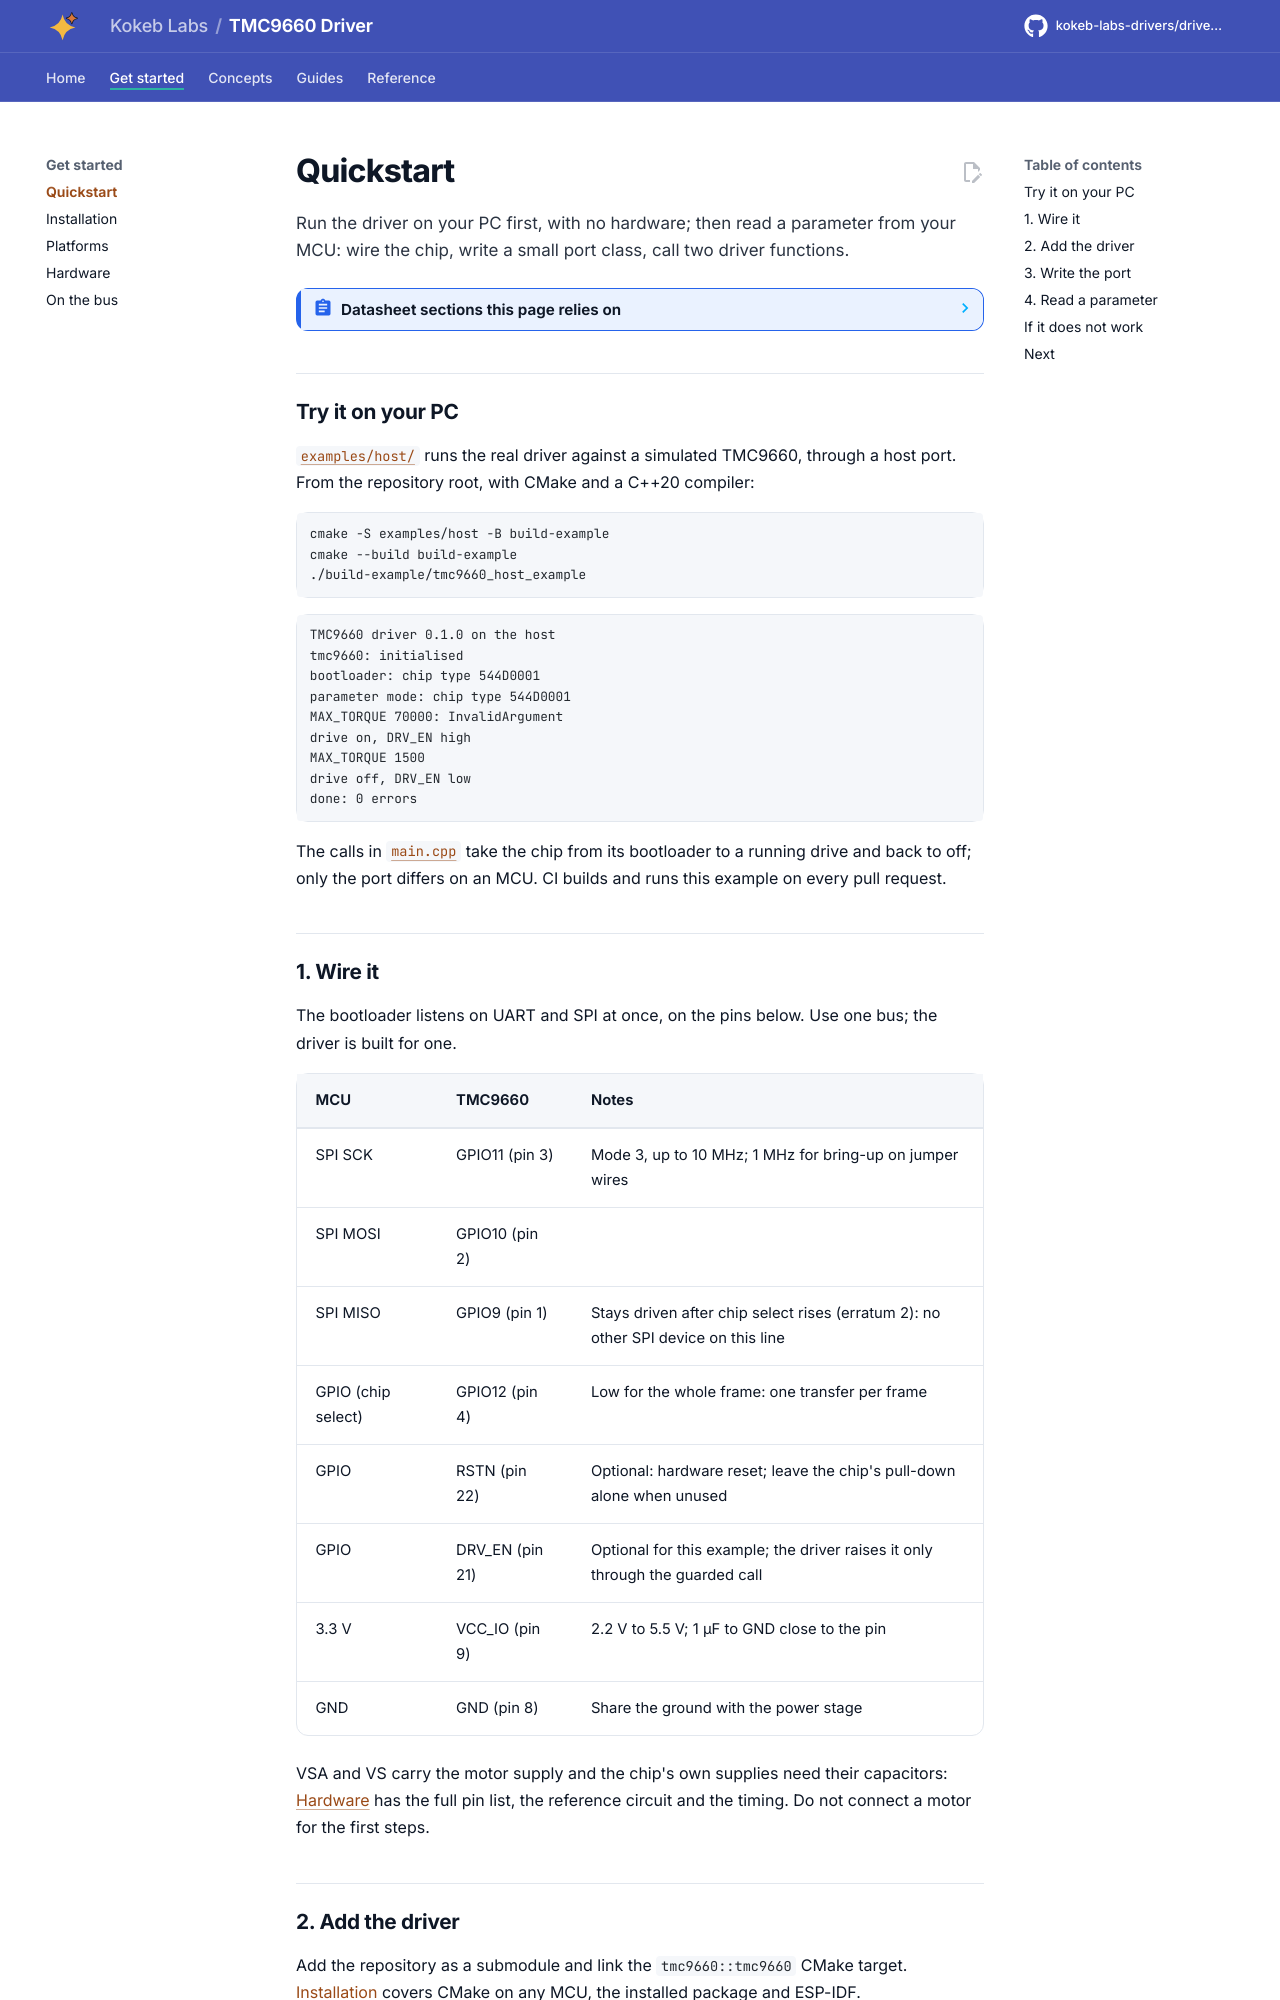

repository: kokeb-labs-drivers/driver-tmc9660 · page: dev/quickstart/index.html · generator: mkdocs

# Quickstart

Run the driver on your PC first, with no hardware; then read a parameter from your MCU: wire the chip, write a small
port class, call two driver functions.

<!-- generated: datasheet-refs -->
??? abstract "Datasheet sections this page relies on"

    From Analog Devices (Trinamic) 19-101926 1:

    - Package, pins and power-up pin functions: Pin Configurations; Pin Descriptions, p. 11

    All of them, with the driver API for each: [Datasheet map](datasheet.md).
<!-- /generated -->

## Try it on your PC

[`examples/host/`](../examples/host/README.md) runs the real driver against a simulated TMC9660, through a host
port. From the repository root, with CMake and a C++20 compiler:

```bash
cmake -S examples/host -B build-example
cmake --build build-example
./build-example/tmc9660_host_example
```

```text
TMC9660 driver 0.1.0 on the host
tmc9660: initialised
bootloader: chip type 544D0001
parameter mode: chip type 544D0001
MAX_TORQUE 70000: InvalidArgument
drive on, DRV_EN high
MAX_TORQUE 1500
drive off, DRV_EN low
done: 0 errors
```

The calls in [`main.cpp`](../examples/host/main.cpp) take the chip from its bootloader to a running drive and back to
off; only the port differs on an MCU. CI builds and runs this example on every pull request.
